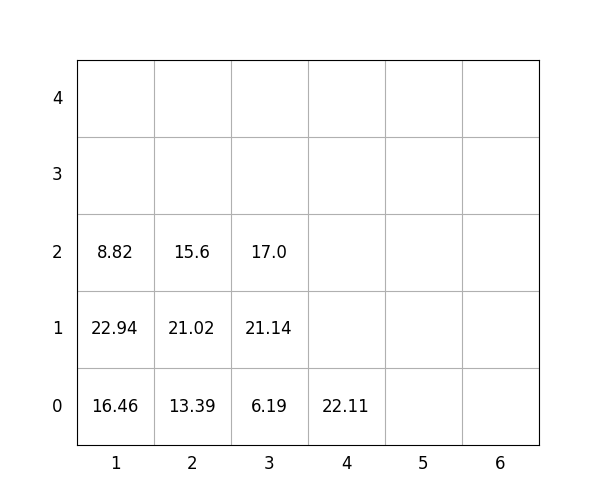

Source data for this figure (header and first rows):
idx, loc_x, loc_y, loc_z, weight, group, score, seq, reloc, size(ft)
1, 2, 0, 0, 13.39, 1, 113.4, 1, 0, 20
2, 2, 0, 1, 21.02, 3, 321, 2, 1.0, 20
3, 1, 0, 0, 16.46, 0, 16.46, 3, 0, 20
4, 3, 0, 0, 6.19, 3, 306.2, 4, 0, 20
5, 2, 0, 2, 15.6, 3, 315.6, 5, 1.0, 20
6, 3, 0, 1, 21.14, 3, 321.1, 6, 1.0, 20
7, 3, 0, 2, 17.0, 3, 317.0, 7, 1.0, 20
8, 1, 0, 1, 22.94, 2, 222.9, 8, 1.0, 20
9, 4, 0, 0, 22.11, 3, 322.1, 9, 0, 20
10, 1, 0, 2, 8.82, 2, 208.8, 10, 1.0, 20
